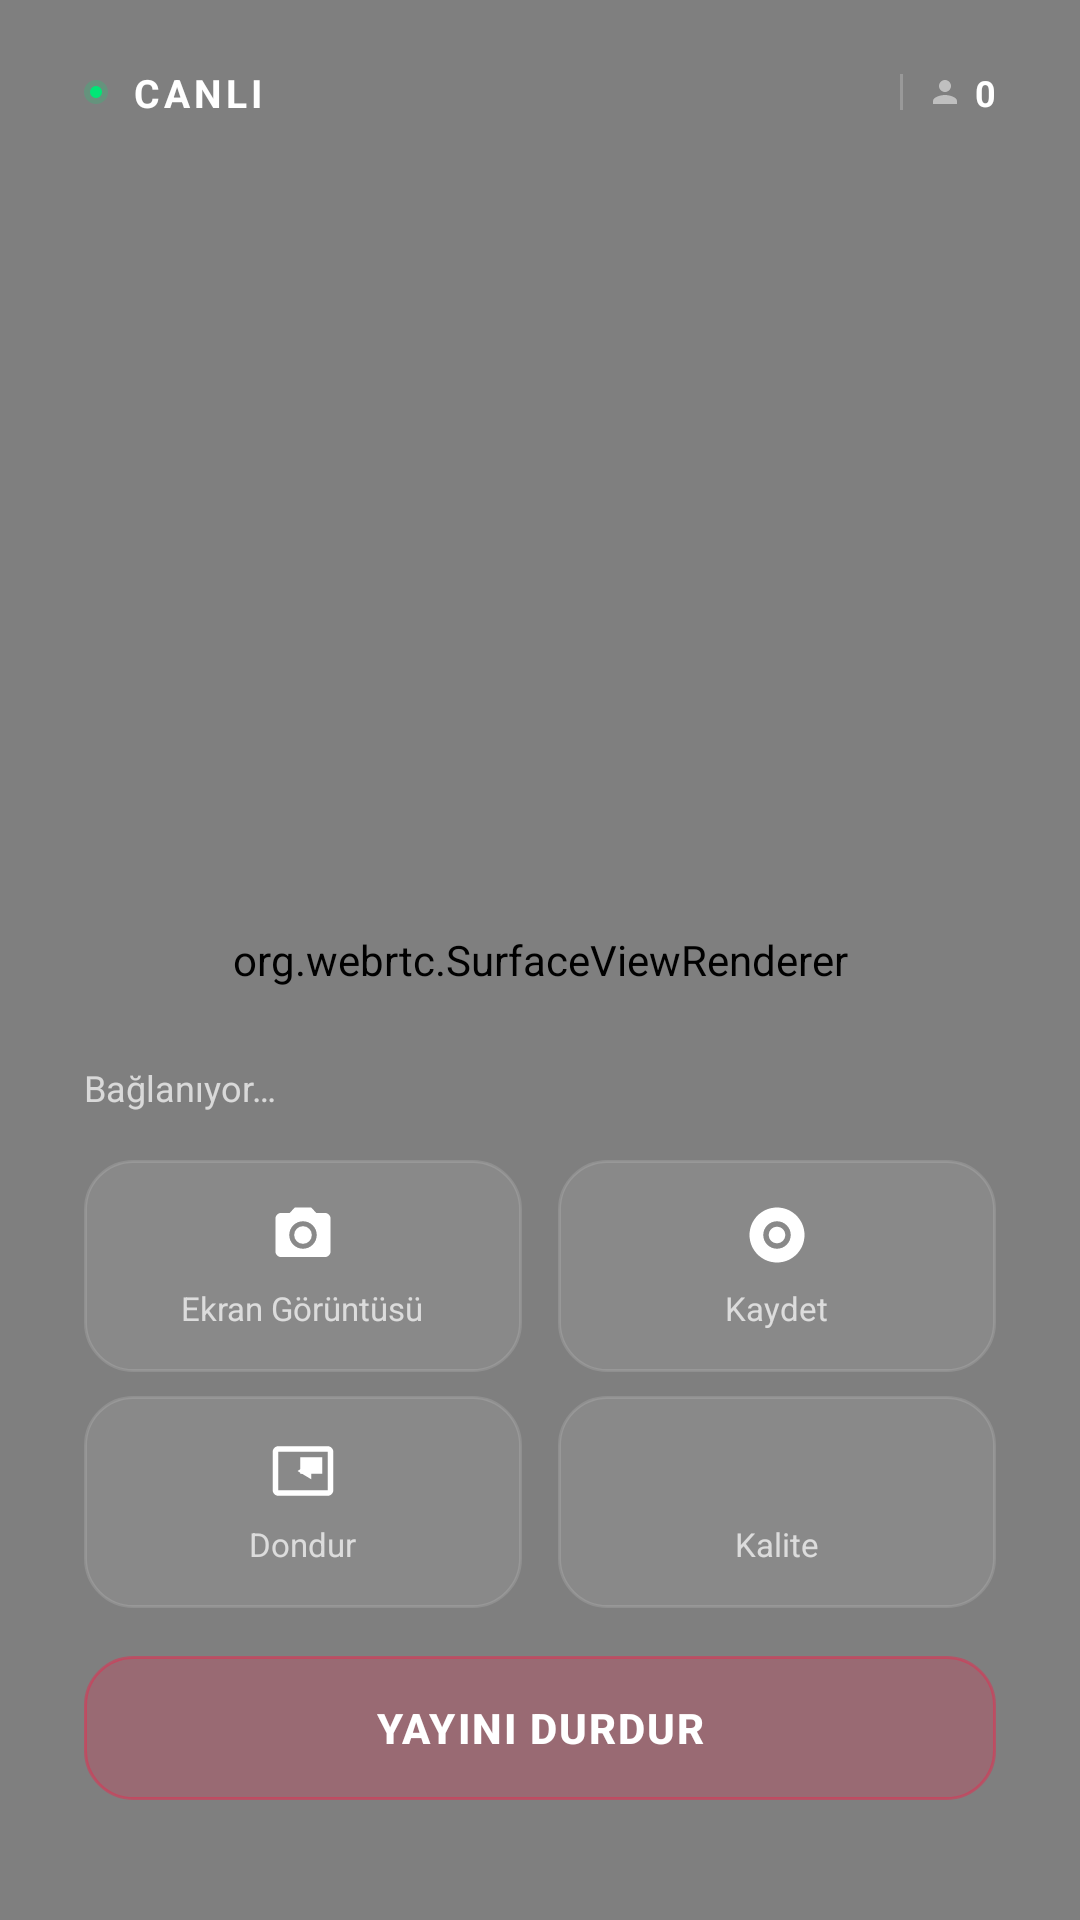

This screen was rendered from an Android layout file. Write that file and the resources it references.
<!-- AndroidManifest.xml: activity theme Theme.ScreenShare -->
<!-- res/layout/activity_sender.xml -->
<?xml version="1.0" encoding="utf-8"?>
<FrameLayout xmlns:android="http://schemas.android.com/apk/res/android"
    android:layout_width="match_parent"
    android:layout_height="match_parent"
    android:background="@color/bg_dark">

    
    <org.webrtc.SurfaceViewRenderer
        android:id="@+id/senderSurface"
        android:layout_width="match_parent"
        android:layout_height="match_parent" />

    
    <include layout="@layout/include_skeleton_loading" />

    
    <LinearLayout
        android:id="@+id/topBar"
        android:layout_width="match_parent"
        android:layout_height="wrap_content"
        android:layout_gravity="top"
        android:orientation="horizontal"
        android:gravity="center_vertical"
        android:paddingHorizontal="16dp"
        android:paddingVertical="14dp"
        android:layout_marginHorizontal="12dp"
        android:layout_marginTop="8dp"
        android:background="@drawable/bg_glass_panel"
        android:elevation="4dp">

        
        <LinearLayout
            android:layout_width="0dp"
            android:layout_height="wrap_content"
            android:layout_weight="1"
            android:orientation="horizontal"
            android:gravity="center_vertical">

            <View
                android:layout_width="8dp"
                android:layout_height="8dp"
                android:background="@drawable/bg_live_dot" />

            <TextView
                android:id="@+id/tvSenderStatus"
                android:layout_width="wrap_content"
                android:layout_height="wrap_content"
                android:layout_marginStart="8dp"
                android:text="@string/status_live"
                android:textColor="#FFFFFFFF"
                android:textSize="13sp"
                android:textStyle="bold"
                android:letterSpacing="0.1" />
        </LinearLayout>

        
        <LinearLayout
            android:layout_width="wrap_content"
            android:layout_height="wrap_content"
            android:orientation="horizontal"
            android:gravity="center_vertical">

            <TextView
                android:id="@+id/tvSenderRoom"
                android:layout_width="wrap_content"
                android:layout_height="wrap_content"
                android:textColor="#B3FFFFFF"
                android:textSize="12sp" />

            <View
                android:layout_width="1dp"
                android:layout_height="12dp"
                android:layout_marginHorizontal="8dp"
                android:background="#33FFFFFF" />

            <ImageView
                android:layout_width="12dp"
                android:layout_height="12dp"
                android:src="@drawable/ic_viewer"
                android:alpha="0.5" />

            <TextView
                android:id="@+id/tvViewerCount"
                android:layout_width="wrap_content"
                android:layout_height="wrap_content"
                android:layout_marginStart="4dp"
                android:text="0"
                android:textColor="#FFFFFFFF"
                android:textSize="12sp"
                android:textStyle="bold" />
        </LinearLayout>
    </LinearLayout>

    
    <LinearLayout
        android:id="@+id/controlPanel"
        android:layout_width="match_parent"
        android:layout_height="wrap_content"
        android:layout_gravity="bottom"
        android:orientation="vertical"
        android:background="@drawable/bg_glass_panel_bottom"
        android:paddingHorizontal="16dp"
        android:paddingTop="20dp"
        android:paddingBottom="28dp"
        android:layout_marginHorizontal="12dp"
        android:layout_marginBottom="12dp"
        android:elevation="8dp">

        
        <LinearLayout
            android:layout_width="match_parent"
            android:layout_height="wrap_content"
            android:orientation="horizontal"
            android:gravity="center_vertical">

            <ImageView
                android:id="@+id/ivConnectionDot"
                android:layout_width="6dp"
                android:layout_height="6dp"
                android:layout_marginEnd="6dp"
                android:src="@drawable/bg_live_dot"
                android:visibility="gone" />

            <TextView
                android:id="@+id/tvSenderStats"
                android:layout_width="0dp"
                android:layout_height="wrap_content"
                android:layout_weight="1"
                android:text="@string/status_connecting"
                android:textColor="#B3FFFFFF"
                android:textSize="12sp" />

            <TextView
                android:id="@+id/tvConnectionQuality"
                android:layout_width="wrap_content"
                android:layout_height="wrap_content"
                android:textColor="#80FFFFFF"
                android:textSize="11sp"
                android:fontFamily="monospace"
                android:visibility="gone" />

            <TextView
                android:id="@+id/tvTimer"
                android:layout_width="wrap_content"
                android:layout_height="wrap_content"
                android:text="00:00"
                android:textColor="#FFFF1744"
                android:textSize="14sp"
                android:textStyle="bold"
                android:fontFamily="monospace"
                android:visibility="gone" />
        </LinearLayout>

        
        <LinearLayout
            android:layout_width="match_parent"
            android:layout_height="wrap_content"
            android:layout_marginTop="16dp"
            android:orientation="horizontal"
            android:gravity="center">

            <LinearLayout
                android:id="@+id/btnScreenshot"
                android:layout_width="0dp"
                android:layout_height="wrap_content"
                android:layout_weight="1"
                android:gravity="center"
                android:orientation="vertical"
                android:paddingVertical="14dp"
                android:background="@drawable/bg_glass_button"
                android:clickable="true"
                android:focusable="true"
                android:layout_marginEnd="6dp">

                <ImageView
                    android:layout_width="22dp"
                    android:layout_height="22dp"
                    android:src="@drawable/ic_camera"
                    android:tint="#FFFFFFFF" />

                <TextView
                    android:layout_width="wrap_content"
                    android:layout_height="wrap_content"
                    android:layout_marginTop="6dp"
                    android:text="@string/sender_screenshot"
                    android:textColor="#B3FFFFFF"
                    android:textSize="11sp" />
            </LinearLayout>

            <LinearLayout
                android:id="@+id/btnRecord"
                android:layout_width="0dp"
                android:layout_height="wrap_content"
                android:layout_weight="1"
                android:gravity="center"
                android:orientation="vertical"
                android:paddingVertical="14dp"
                android:background="@drawable/bg_glass_button"
                android:clickable="true"
                android:focusable="true"
                android:layout_marginStart="6dp">

                <ImageView
                    android:id="@+id/ivRecord"
                    android:layout_width="22dp"
                    android:layout_height="22dp"
                    android:src="@drawable/ic_record"
                    android:tint="#FFFFFFFF" />

                <TextView
                    android:id="@+id/tvRecord"
                    android:layout_width="wrap_content"
                    android:layout_height="wrap_content"
                    android:layout_marginTop="6dp"
                    android:text="@string/sender_record"
                    android:textColor="#B3FFFFFF"
                    android:textSize="11sp" />
            </LinearLayout>
        </LinearLayout>

        
        <LinearLayout
            android:layout_width="match_parent"
            android:layout_height="wrap_content"
            android:layout_marginTop="8dp"
            android:orientation="horizontal"
            android:gravity="center">

            <LinearLayout
                android:id="@+id/btnFreeze"
                android:layout_width="0dp"
                android:layout_height="wrap_content"
                android:layout_weight="1"
                android:gravity="center"
                android:orientation="vertical"
                android:paddingVertical="14dp"
                android:background="@drawable/bg_glass_button"
                android:clickable="true"
                android:focusable="true"
                android:layout_marginEnd="6dp">

                <ImageView
                    android:id="@+id/ivFreeze"
                    android:layout_width="22dp"
                    android:layout_height="22dp"
                    android:src="@drawable/ic_frozen"
                    android:tint="#FFFFFFFF" />

                <TextView
                    android:id="@+id/tvFreeze"
                    android:layout_width="wrap_content"
                    android:layout_height="wrap_content"
                    android:layout_marginTop="6dp"
                    android:text="@string/sender_freeze"
                    android:textColor="#B3FFFFFF"
                    android:textSize="11sp" />
            </LinearLayout>

            <LinearLayout
                android:id="@+id/btnQuality"
                android:layout_width="0dp"
                android:layout_height="wrap_content"
                android:layout_weight="1"
                android:gravity="center"
                android:orientation="vertical"
                android:paddingVertical="14dp"
                android:background="@drawable/bg_glass_button"
                android:clickable="true"
                android:focusable="true"
                android:layout_marginStart="6dp">

                <ImageView
                    android:layout_width="22dp"
                    android:layout_height="22dp"
                    android:src="@drawable/ic_settings"
                    android:tint="#FFFFFFFF" />

                <TextView
                    android:layout_width="wrap_content"
                    android:layout_height="wrap_content"
                    android:layout_marginTop="6dp"
                    android:text="@string/sender_quality"
                    android:textColor="#B3FFFFFF"
                    android:textSize="11sp" />
            </LinearLayout>
        </LinearLayout>

        
        <Button
            android:id="@+id/btnStop"
            android:layout_width="match_parent"
            android:layout_height="48dp"
            android:layout_marginTop="16dp"
            android:background="@drawable/bg_glass_stop"
            android:text="@string/sender_stop_broadcast"
            android:textColor="#FFFFFFFF"
            android:textSize="14sp"
            android:textStyle="bold"
            android:letterSpacing="0.05"
            android:stateListAnimator="@null" />
    </LinearLayout>
</FrameLayout>
<!-- res/layout/include_skeleton_loading.xml (included above) -->
<?xml version="1.0" encoding="utf-8"?>
<FrameLayout xmlns:android="http://schemas.android.com/apk/res/android"
    xmlns:app="http://schemas.android.com/apk/res-auto"
    android:id="@+id/skeletonContainer"
    android:layout_width="match_parent"
    android:layout_height="match_parent"
    android:background="@android:color/transparent"
    android:visibility="gone">

    
    <LinearLayout
        android:layout_width="match_parent"
        android:layout_height="wrap_content"
        android:layout_gravity="center"
        android:gravity="center"
        android:orientation="vertical"
        android:paddingHorizontal="32dp">

        
        <com.airbnb.lottie.LottieAnimationView
            android:id="@+id/lottieLoading"
            android:layout_width="120dp"
            android:layout_height="120dp"
            app:lottie_autoPlay="true"
            app:lottie_loop="true" />

        
        <View
            android:id="@+id/skeletonIcon"
            android:layout_width="64dp"
            android:layout_height="64dp"
            android:background="@drawable/bg_skeleton_circle"
            android:visibility="gone" />

        
        <View
            android:id="@+id/skeletonTitle"
            android:layout_width="180dp"
            android:layout_height="20dp"
            android:layout_marginTop="20dp"
            android:background="@drawable/bg_skeleton" />

        
        <View
            android:id="@+id/skeletonSubtitle"
            android:layout_width="140dp"
            android:layout_height="14dp"
            android:layout_marginTop="10dp"
            android:background="@drawable/bg_skeleton" />

        
        <View
            android:id="@+id/skeletonStatus"
            android:layout_width="100dp"
            android:layout_height="12dp"
            android:layout_marginTop="16dp"
            android:background="@drawable/bg_skeleton" />

        
        <ProgressBar
            android:id="@+id/skeletonProgress"
            android:layout_width="28dp"
            android:layout_height="28dp"
            android:layout_marginTop="24dp"
            android:indeterminateTint="@color/accent"
            android:visibility="gone" />

        
        <TextView
            android:id="@+id/skeletonHint"
            android:layout_width="wrap_content"
            android:layout_height="wrap_content"
            android:layout_marginTop="12dp"
            android:text="@string/status_connecting"
            android:textColor="@color/text_hint"
            android:textSize="13sp" />
    </LinearLayout>
</FrameLayout>
<!-- resources referenced by this layout -->
<resources>
  <color name="accent">@color/dark_accent</color>
  <color name="bg_dark">@color/dark_bg</color>
  <color name="text_hint">@color/dark_text_hint</color>
  <!-- drawable bg_glass_button (drawable) -->
  <?xml version="1.0" encoding="utf-8"?>
  <ripple xmlns:android="http://schemas.android.com/apk/res/android"
      android:color="#33FFFFFF">
      <item>
          <shape android:shape="rectangle">
              <solid android:color="#14FFFFFF" />
              <corners android:radius="16dp" />
              <stroke
                  android:width="1dp"
                  android:color="#20FFFFFF" />
          </shape>
      </item>
  </ripple>
  <!-- drawable bg_glass_stop (drawable) -->
  <?xml version="1.0" encoding="utf-8"?>
  <shape xmlns:android="http://schemas.android.com/apk/res/android"
      android:shape="rectangle">
      <solid android:color="#33FF1744" />
      <corners android:radius="16dp" />
      <stroke
          android:width="1dp"
          android:color="#66FF1744" />
  </shape>
  <!-- drawable bg_skeleton (drawable) -->
  <?xml version="1.0" encoding="utf-8"?>
  <shape xmlns:android="http://schemas.android.com/apk/res/android"
      android:shape="rectangle">
      <solid android:color="@color/dark_bg_card" />
      <corners android:radius="8dp" />
  </shape>
  <!-- drawable bg_skeleton_circle (drawable) -->
  <?xml version="1.0" encoding="utf-8"?>
  <shape xmlns:android="http://schemas.android.com/apk/res/android"
      android:shape="oval">
      <solid android:color="@color/dark_bg_card" />
  </shape>
  <!-- drawable ic_frozen (drawable) -->
  <?xml version="1.0" encoding="utf-8"?>
  <vector xmlns:android="http://schemas.android.com/apk/res/android"
      android:width="24dp"
      android:height="24dp"
      android:viewportWidth="24"
      android:viewportHeight="24">
      <path
          android:fillColor="#FFFFFFFF"
          android:pathData="M19,7h-8v6h8V7ZM21,3H3C1.9,3 1,3.9 1,5v14c0,1.1 0.9,2 2,2h18c1.1,0 2,-0.9 2,-2V5c0,-1.1 -0.9,-2 -2,-2ZM21,19H3V5h18v14Z" />
      <path
          android:fillColor="#FFFFFFFF"
          android:pathData="M10,12l5,-3v6l-5,-3Z" />
  </vector>
  <!-- drawable ic_viewer (drawable) -->
  <?xml version="1.0" encoding="utf-8"?>
  <vector xmlns:android="http://schemas.android.com/apk/res/android"
      android:width="24dp"
      android:height="24dp"
      android:viewportWidth="24"
      android:viewportHeight="24">
      <path
          android:fillColor="#FFFFFFFF"
          android:pathData="M12,12c2.21,0 4,-1.79 4,-4s-1.79,-4 -4,-4 -4,1.79 -4,4 1.79,4 4,4ZM12,14c-2.67,0 -8,1.34 -8,4v2h16v-2c0,-2.66 -5.33,-4 -8,-4Z" />
  </vector>
  <string name="sender_freeze">Dondur</string>
  <string name="sender_quality">Kalite</string>
  <string name="sender_record">Kaydet</string>
  <string name="sender_screenshot">Ekran Görüntüsü</string>
  <string name="sender_stop_broadcast">Yayını Durdur</string>
  <string name="status_connecting">Bağlanıyor…</string>
  <string name="status_live">CANLI</string>
  <color name="dark_accent">#FF00B4FF</color>
  <color name="dark_bg">#FF0A0E27</color>
  <color name="dark_text_hint">#66FFFFFF</color>
  <color name="dark_bg_card">#FF131833</color>
  <color name="dark_text_primary">#FFFFFFFF</color>
  <color name="dark_text_secondary">#99FFFFFF</color>
  <color name="dark_bg_input">#FF1A1F3D</color>
  <color name="dark_surface_container_high">#FF1E2340</color>
  <color name="dark_surface_container_low">#FF0D1120</color>
  <color name="dark_border">#1AFFFFFF</color>
</resources>
